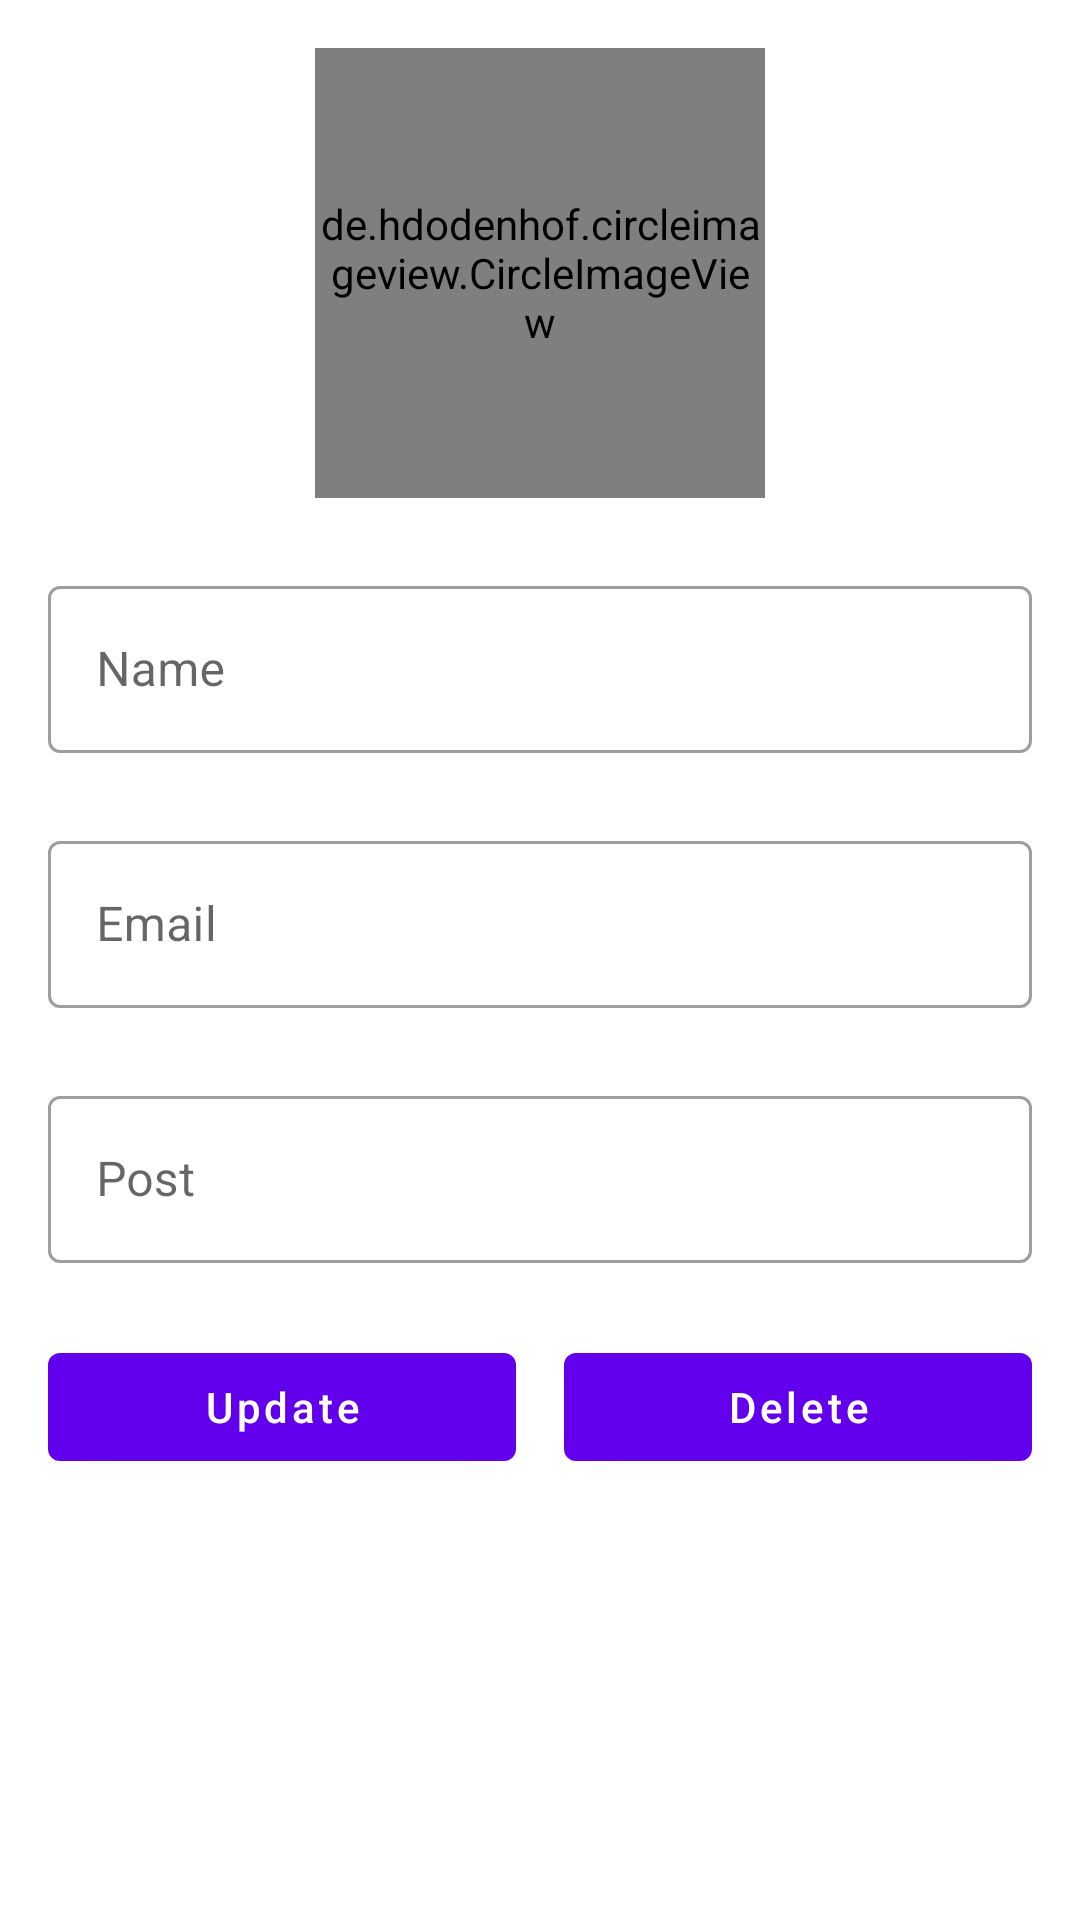

Layout XML and referenced resources for this Android screen:
<!-- AndroidManifest.xml: application theme Theme.Admin_College_App -->
<!-- res/layout/activity_update_teacher.xml -->
<?xml version="1.0" encoding="utf-8"?>
<LinearLayout
    xmlns:android="http://schemas.android.com/apk/res/android"
    xmlns:tools="http://schemas.android.com/tools"
    xmlns:app="http://schemas.android.com/apk/res-auto"
    android:layout_width="match_parent"
    android:layout_height="match_parent"
    android:orientation="vertical"
    android:padding="16dp"
    tools:context=".faculty.UpdateTeacherActivity">
  
    <de.hdodenhof.circleimageview.CircleImageView
        android:layout_width="150dp"
        android:layout_height="150dp"
        android:id="@+id/updateTeacherImage"
        android:layout_gravity="center_horizontal"
        android:src="@drawable/avatarprofile"/>

    <com.google.android.material.textfield.TextInputLayout
        android:layout_width="match_parent"
        android:layout_height="wrap_content"
        android:layout_marginTop="24dp"
        style="@style/Widget.MaterialComponents.TextInputLayout.OutlinedBox">

        <com.google.android.material.textfield.TextInputEditText
            android:layout_width="match_parent"
            android:layout_height="wrap_content"
            android:hint="Name"
            android:inputType="text"
            android:id="@+id/updateTeacherName"/>
    </com.google.android.material.textfield.TextInputLayout>

    <com.google.android.material.textfield.TextInputLayout
        android:layout_width="match_parent"
        android:layout_height="wrap_content"
        android:layout_marginTop="24dp"
        style="@style/Widget.MaterialComponents.TextInputLayout.OutlinedBox">

        <com.google.android.material.textfield.TextInputEditText
            android:layout_width="match_parent"
            android:layout_height="wrap_content"
            android:hint="Email"
            android:inputType="textEmailAddress"
            android:id="@+id/updateTeacherEmail"/>
    </com.google.android.material.textfield.TextInputLayout>

    <com.google.android.material.textfield.TextInputLayout
        android:layout_width="match_parent"
        android:layout_height="wrap_content"
        android:layout_marginTop="24dp"
        style="@style/Widget.MaterialComponents.TextInputLayout.OutlinedBox">

        <com.google.android.material.textfield.TextInputEditText
            android:layout_width="match_parent"
            android:layout_height="wrap_content"
            android:hint="Post"
            android:inputType="text"
            android:id="@+id/updateTeacherPost"/>
    </com.google.android.material.textfield.TextInputLayout>
    
    <LinearLayout
        android:layout_width="match_parent"
        android:layout_height="wrap_content"
        android:orientation="horizontal"
        android:layout_marginTop="24dp"
        android:weightSum="2">

        <com.google.android.material.button.MaterialButton
            android:layout_width="0dp"
            android:layout_height="wrap_content"
            android:layout_weight="1"
            android:text="Update"
            android:layout_marginRight="8dp"
            android:textAllCaps="false"

            android:id="@+id/updateTeacherBtn"/>

        <com.google.android.material.button.MaterialButton
            android:layout_width="0dp"
            android:layout_height="wrap_content"
            android:layout_weight="1"
            android:layout_marginLeft="8dp"
            android:text="Delete"
            android:textAllCaps="false"
            android:id="@+id/deleteTeacherBtn"/>

    </LinearLayout>

</LinearLayout>
<!-- resources referenced by this layout -->
<resources>
  <!-- drawable avatarprofile: webp bitmap (drawable, 17350 bytes) -->
  <style name="Theme.Admin_College_App" parent="Theme.MaterialComponents.DayNight.DarkActionBar">
          
          <item name="colorPrimary">@color/purple_500</item>
          <item name="colorPrimaryVariant">@color/purple_700</item>
          <item name="colorOnPrimary">@color/white</item>
          
          <item name="colorSecondary">@color/teal_200</item>
          <item name="colorSecondaryVariant">@color/teal_700</item>
          <item name="colorOnSecondary">@color/black</item>
          
          <item name="android:statusBarColor">?attr/colorPrimaryVariant</item>
          
      </style>
  <color name="purple_500">#FF6200EE</color>
  <color name="purple_700">#FF3700B3</color>
  <color name="white">#FFFFFFFF</color>
  <color name="teal_200">#FF03DAC5</color>
  <color name="teal_700">#FF018786</color>
  <color name="black">#FF000000</color>
</resources>
